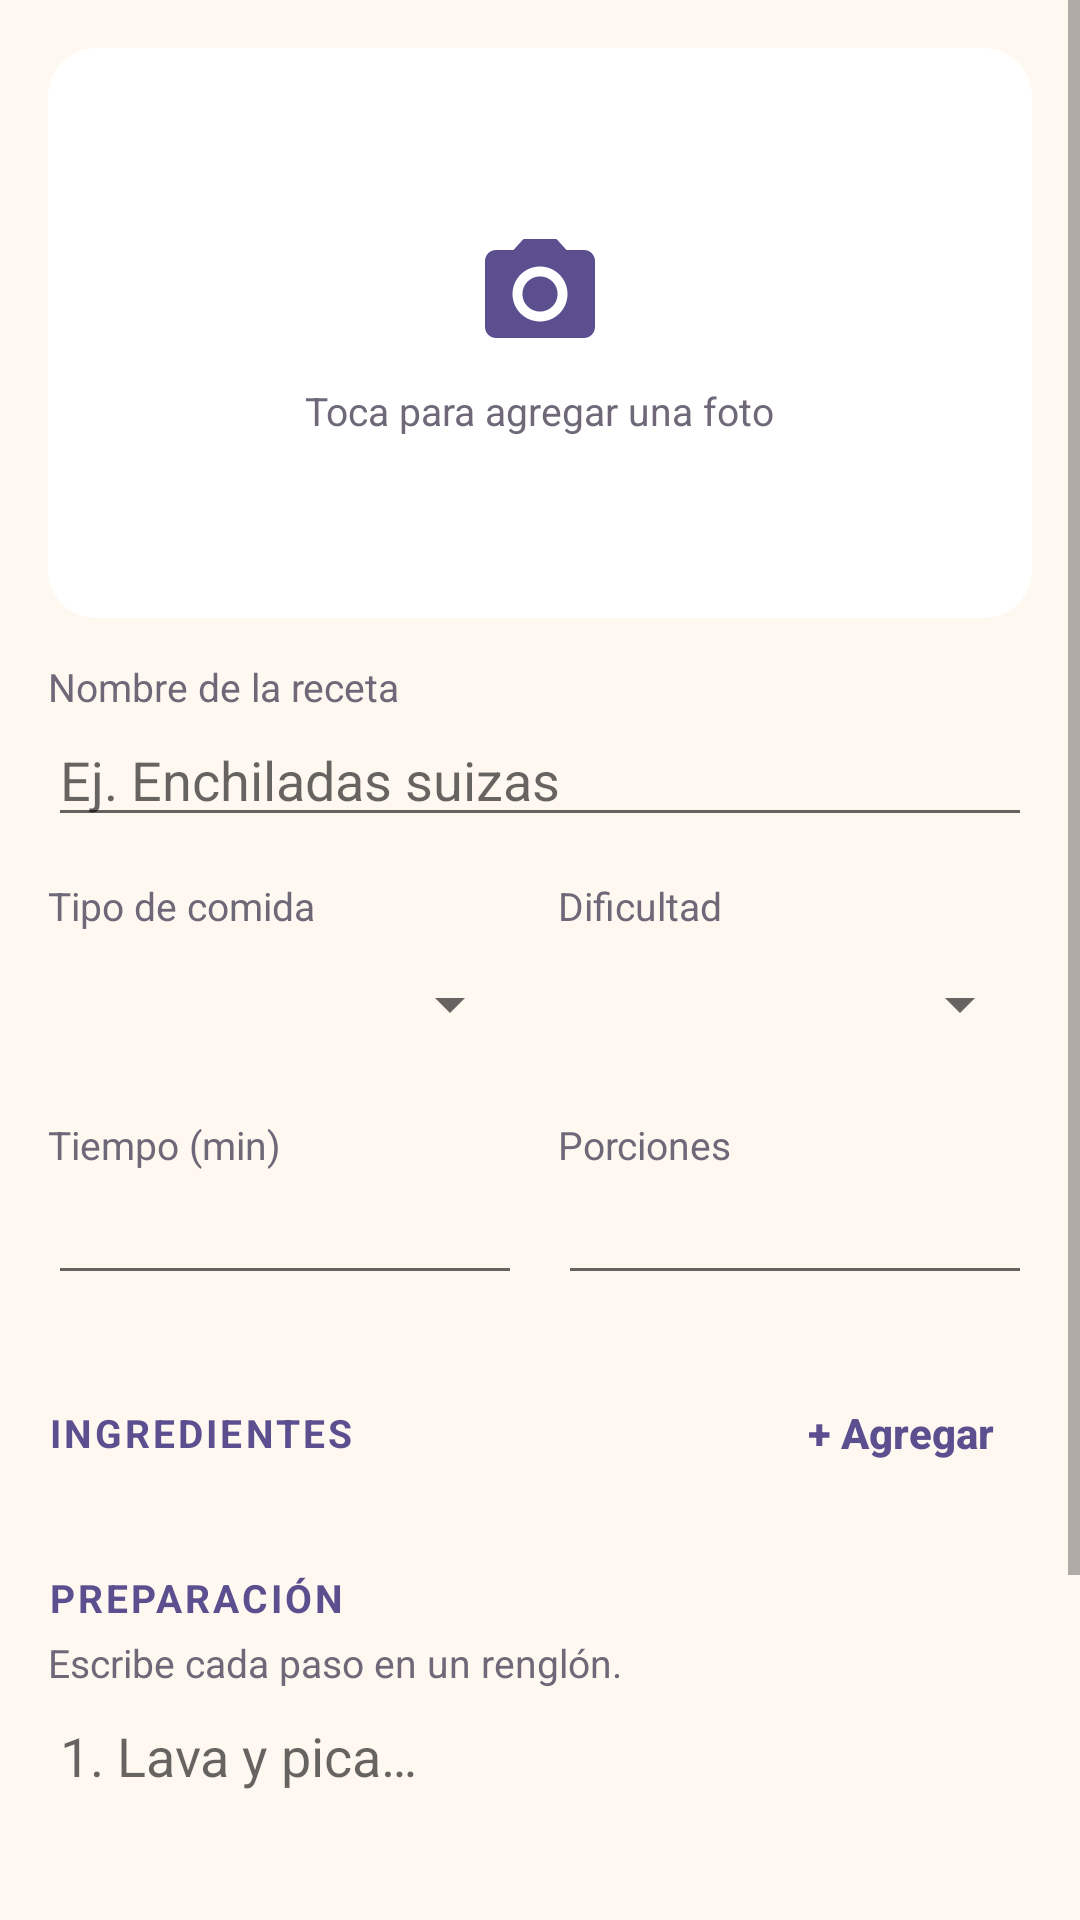

This screen was rendered from an Android layout file. Write that file and the resources it references.
<!-- AndroidManifest.xml: application theme Tema.Recetario -->
<!-- res/layout/activity_form_receta.xml -->
<?xml version="1.0" encoding="utf-8"?>
<ScrollView xmlns:android="http://schemas.android.com/apk/res/android"
    android:layout_width="match_parent"
    android:layout_height="match_parent">

    <LinearLayout
        android:layout_width="match_parent"
        android:layout_height="wrap_content"
        android:orientation="vertical"
        android:padding="16dp">

        
        <FrameLayout
            android:id="@+id/marcoFoto"
            android:layout_width="match_parent"
            android:layout_height="190dp"
            android:background="@drawable/bg_tarjeta"
            android:clickable="true"
            android:focusable="true"
            android:foreground="?android:attr/selectableItemBackground">

            <ImageView
                android:id="@+id/ivFoto"
                android:layout_width="match_parent"
                android:layout_height="match_parent"
                android:contentDescription="@string/foto_de_receta"
                android:scaleType="centerCrop"
                android:visibility="gone" />

            <LinearLayout
                android:id="@+id/vacioFoto"
                android:layout_width="match_parent"
                android:layout_height="match_parent"
                android:gravity="center"
                android:orientation="vertical">

                <ImageView
                    android:layout_width="44dp"
                    android:layout_height="44dp"
                    android:contentDescription="@null"
                    android:src="@drawable/ic_camara" />

                <TextView
                    style="@style/Texto.Secundario"
                    android:layout_width="wrap_content"
                    android:layout_height="wrap_content"
                    android:layout_marginTop="8dp"
                    android:text="@string/agregar_foto" />
            </LinearLayout>
        </FrameLayout>

        <TextView
            style="@style/Texto.Etiqueta"
            android:layout_width="wrap_content"
            android:layout_height="wrap_content"
            android:text="@string/nombre_receta" />

        <EditText
            android:id="@+id/etNombre"
            android:layout_width="match_parent"
            android:layout_height="wrap_content"
            android:hint="@string/nombre_hint"
            android:inputType="textCapWords"
            android:maxLength="80"
            android:textSize="18sp" />

        <LinearLayout
            android:layout_width="match_parent"
            android:layout_height="wrap_content"
            android:orientation="horizontal">

            <LinearLayout
                android:layout_width="0dp"
                android:layout_height="wrap_content"
                android:layout_weight="1"
                android:orientation="vertical">

                <TextView
                    style="@style/Texto.Etiqueta"
                    android:layout_width="wrap_content"
                    android:layout_height="wrap_content"
                    android:text="@string/tipo_comida" />

                <Spinner
                    android:id="@+id/spCategoria"
                    android:layout_width="match_parent"
                    android:layout_height="48dp" />
            </LinearLayout>

            <LinearLayout
                android:layout_width="0dp"
                android:layout_height="wrap_content"
                android:layout_marginStart="12dp"
                android:layout_weight="1"
                android:orientation="vertical">

                <TextView
                    style="@style/Texto.Etiqueta"
                    android:layout_width="wrap_content"
                    android:layout_height="wrap_content"
                    android:text="@string/dificultad" />

                <Spinner
                    android:id="@+id/spDificultad"
                    android:layout_width="match_parent"
                    android:layout_height="48dp" />
            </LinearLayout>
        </LinearLayout>

        <LinearLayout
            android:layout_width="match_parent"
            android:layout_height="wrap_content"
            android:orientation="horizontal">

            <LinearLayout
                android:layout_width="0dp"
                android:layout_height="wrap_content"
                android:layout_weight="1"
                android:orientation="vertical">

                <TextView
                    style="@style/Texto.Etiqueta"
                    android:layout_width="wrap_content"
                    android:layout_height="wrap_content"
                    android:text="@string/tiempo_min" />

                <EditText
                    android:id="@+id/etTiempo"
                    android:layout_width="match_parent"
                    android:layout_height="wrap_content"
                    android:inputType="number"
                    android:maxLength="4" />
            </LinearLayout>

            <LinearLayout
                android:layout_width="0dp"
                android:layout_height="wrap_content"
                android:layout_marginStart="12dp"
                android:layout_weight="1"
                android:orientation="vertical">

                <TextView
                    style="@style/Texto.Etiqueta"
                    android:layout_width="wrap_content"
                    android:layout_height="wrap_content"
                    android:text="@string/porciones" />

                <EditText
                    android:id="@+id/etPorciones"
                    android:layout_width="match_parent"
                    android:layout_height="wrap_content"
                    android:inputType="number"
                    android:maxLength="2" />
            </LinearLayout>
        </LinearLayout>

        <LinearLayout
            android:layout_width="match_parent"
            android:layout_height="wrap_content"
            android:layout_marginTop="22dp"
            android:gravity="center_vertical"
            android:orientation="horizontal">

            <TextView
                style="@style/Texto.Seccion"
                android:layout_width="0dp"
                android:layout_height="wrap_content"
                android:layout_weight="1"
                android:text="@string/ingredientes" />

            <Button
                android:id="@+id/btnAgregarIngrediente"
                style="@style/BotonTexto"
                android:layout_width="wrap_content"
                android:layout_height="wrap_content"
                android:text="@string/agregar_ingrediente" />
        </LinearLayout>

        <LinearLayout
            android:id="@+id/contIngredientes"
            android:layout_width="match_parent"
            android:layout_height="wrap_content"
            android:animateLayoutChanges="true"
            android:orientation="vertical" />

        <TextView
            style="@style/Texto.Seccion"
            android:layout_width="wrap_content"
            android:layout_height="wrap_content"
            android:layout_marginTop="22dp"
            android:text="@string/preparacion" />

        <TextView
            style="@style/Texto.Secundario"
            android:layout_width="wrap_content"
            android:layout_height="wrap_content"
            android:layout_marginTop="4dp"
            android:text="@string/preparacion_ayuda" />

        <EditText
            android:id="@+id/etPreparacion"
            android:layout_width="match_parent"
            android:layout_height="wrap_content"
            android:gravity="top|start"
            android:hint="@string/preparacion_hint"
            android:inputType="textMultiLine|textCapSentences"
            android:minLines="5" />

        <Button
            android:id="@+id/btnGuardar"
            style="@style/BotonPrincipal"
            android:layout_width="match_parent"
            android:layout_height="wrap_content"
            android:layout_marginTop="24dp"
            android:text="@string/guardar_receta" />
    </LinearLayout>
</ScrollView>
<!-- resources referenced by this layout -->
<resources>
  <!-- drawable bg_tarjeta (drawable) -->
  <?xml version="1.0" encoding="utf-8"?>
  <shape xmlns:android="http://schemas.android.com/apk/res/android" android:shape="rectangle">
      <solid android:color="?attr/colorTarjeta" />
      <corners android:radius="16dp" />
  </shape>
  <string name="agregar_foto">Toca para agregar una foto</string>
  <string name="agregar_ingrediente">+ Agregar</string>
  <string name="dificultad">Dificultad</string>
  <string name="foto_de_receta">Foto de la receta</string>
  <string name="guardar_receta">Guardar receta</string>
  <string name="ingredientes">Ingredientes</string>
  <string name="nombre_hint">Ej. Enchiladas suizas</string>
  <string name="nombre_receta">Nombre de la receta</string>
  <string name="porciones">Porciones</string>
  <string name="preparacion">Preparación</string>
  <string name="preparacion_ayuda">Escribe cada paso en un renglón.</string>
  <string name="preparacion_hint">1. Lava y pica…</string>
  <string name="tiempo_min">Tiempo (min)</string>
  <string name="tipo_comida">Tipo de comida</string>
  <style name="BotonPrincipal" parent="android:Widget.Material.Button.Colored">
          <item name="android:minHeight">52dp</item>
          <item name="android:textSize">15sp</item>
          <item name="android:textAllCaps">false</item>
          <item name="android:textStyle">bold</item>
      </style>
  <style name="BotonTexto" parent="android:Widget.Material.Button.Borderless.Colored">
          <item name="android:textAllCaps">false</item>
          <item name="android:textStyle">bold</item>
      </style>
  <style name="Texto.Etiqueta">
          <item name="android:textSize">13sp</item>
          <item name="android:textColor">?attr/colorTextoSecundario</item>
          <item name="android:layout_marginTop">14dp</item>
      </style>
  <style name="Texto.Seccion">
          <item name="android:textSize">13sp</item>
          <item name="android:textStyle">bold</item>
          <item name="android:textAllCaps">true</item>
          <item name="android:letterSpacing">0.08</item>
          <item name="android:textColor">?android:attr/colorAccent</item>
      </style>
  <style name="Texto.Secundario">
          <item name="android:textSize">13sp</item>
          <item name="android:textColor">?attr/colorTextoSecundario</item>
      </style>
  <color name="crema">#FFF8F0</color>
  <color name="morado">#5B4F8F</color>
  <style name="BarraAccion" parent="android:Widget.Material.Light.ActionBar.Solid">
          <item name="android:background">@color/crema</item>
          <item name="android:elevation">0dp</item>
          <item name="android:titleTextStyle">@style/BarraAccion.Titulo</item>
      </style>
  <style name="Dialogo" parent="android:Theme.Material.Light.Dialog.Alert">
          <item name="android:colorAccent">@color/morado</item>
          <item name="colorTarjeta">@color/blanco</item>
          <item name="colorTextoSecundario">@color/texto2_claro</item>
          <item name="colorDivisor">@color/divisor_claro</item>
          <item name="colorIcono">@color/morado</item>
          <item name="colorFavorito">@color/coral</item>
          <item name="colorChip">@color/chip_claro</item>
      </style>
  <color name="blanco">#FFFFFF</color>
  <color name="texto2_claro">#6E6878</color>
  <color name="divisor_claro">#EDE4D8</color>
  <color name="coral">#D75B57</color>
  <color name="chip_claro">#F3EADF</color>
  <style name="BarraAccion.Titulo" parent="android:TextAppearance.Material.Widget.ActionBar.Title">
          <item name="android:textColor">@color/morado</item>
          <item name="android:fontFamily">serif</item>
          <item name="android:textStyle">bold</item>
      </style>
</resources>
